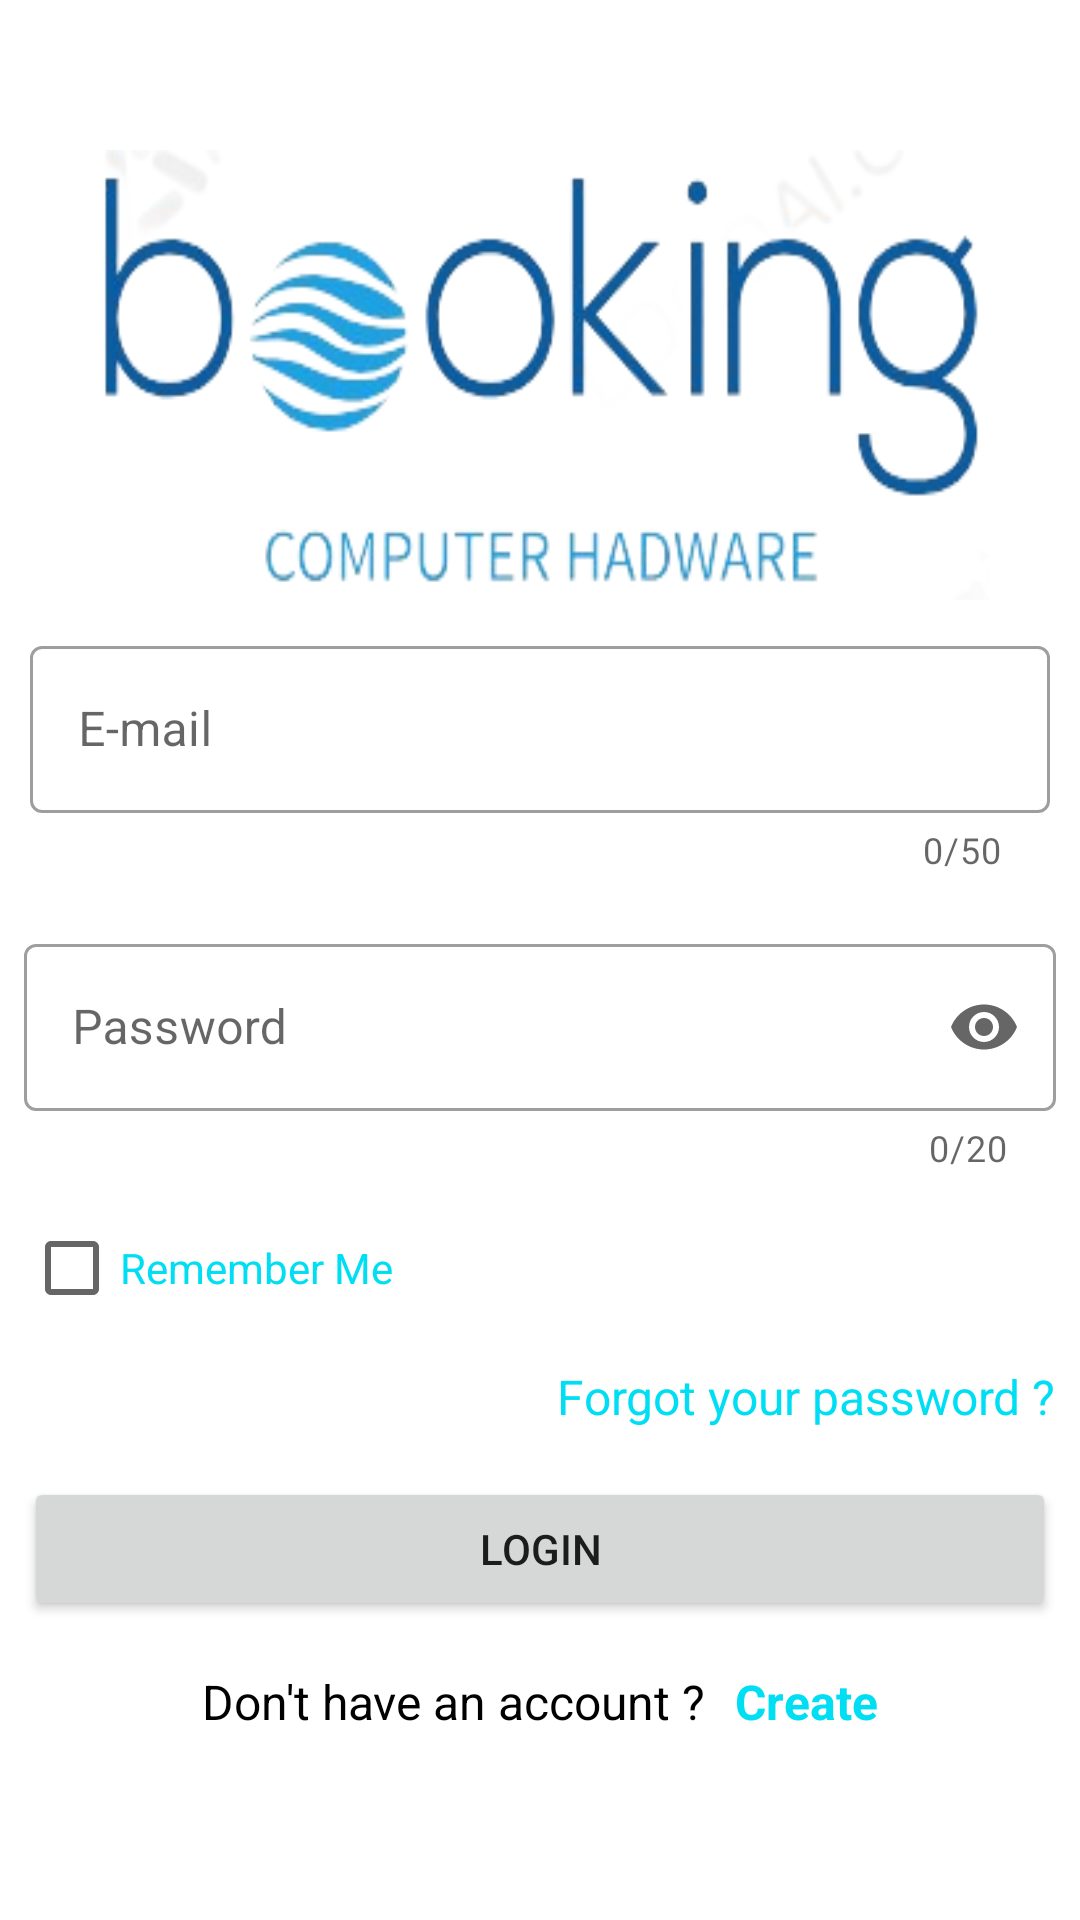

Produce the Android XML layout that renders to this screen, including the resource entries it uses.
<!-- AndroidManifest.xml: application theme Theme.PIMProject -->
<!-- res/layout/activity_login.xml -->
<?xml version="1.0" encoding="utf-8"?>
<ScrollView xmlns:android="http://schemas.android.com/apk/res/android"
    xmlns:app="http://schemas.android.com/apk/res-auto"
    xmlns:tools="http://schemas.android.com/tools"
    android:layout_width="match_parent"
    android:layout_height="match_parent"
    tools:context=".activities.LoginActivity">

    <LinearLayout
        android:layout_width="match_parent"
        android:layout_height="wrap_content"
        android:orientation="vertical" >

        <ImageView
            android:id="@+id/main_profileImage"
            android:layout_width="300dp"
            android:layout_height="150dp"
            android:layout_marginTop="50dp"
            android:layout_gravity="center"
            android:background="@drawable/ic_logo"
            android:contentDescription="@string/image" />

        <com.google.android.material.textfield.TextInputLayout
            android:id="@+id/signIn_txtInput_email"
            style="@style/Widget.MaterialComponents.TextInputLayout.OutlinedBox"
            android:layout_width="match_parent"
            android:layout_height="wrap_content"
            android:layout_margin="10dp"
            app:errorEnabled="true"
            android:hint="@string/e_mail"
            app:endIconMode="clear_text"
            app:counterEnabled="true"
            app:counterMaxLength="50">

            <com.google.android.material.textfield.TextInputEditText
                android:id="@+id/signIn_email"
                android:layout_width="match_parent"
                android:layout_height="wrap_content"
                android:drawableStart="@drawable/ic_email"
                android:drawablePadding="10dp"
                android:inputType="textEmailAddress"
                android:maxLength="51"/>
        </com.google.android.material.textfield.TextInputLayout>


        <com.google.android.material.textfield.TextInputLayout
            android:id="@+id/signIn_txtInput_password"
            style="@style/Widget.MaterialComponents.TextInputLayout.OutlinedBox"
            android:layout_width="match_parent"
            android:layout_height="wrap_content"
            android:layout_margin="8dp"
            android:hint="@string/password"
            app:endIconMode="password_toggle"
            app:counterEnabled="true"
            app:counterMaxLength="20">

            <com.google.android.material.textfield.TextInputEditText
                android:id="@+id/signIn_password"
                android:layout_width="match_parent"
                android:layout_height="wrap_content"
                android:drawableStart="@drawable/ic_lock"
                android:inputType="textPassword"
                android:drawablePadding="10dp"
                android:maxLength="20" />

        </com.google.android.material.textfield.TextInputLayout>

        <CheckBox
            android:id="@+id/signIn_rememberMe"
            android:layout_width="wrap_content"
            android:layout_height="wrap_content"
            android:layout_marginStart="8dp"
            android:text="@string/remember_me"
            android:textColor="@color/colorPrimary"/>

        <TextView
            android:id="@+id/login_forgotPassword"
            android:layout_width="wrap_content"
            android:layout_height="wrap_content"
            android:layout_margin="8dp"
            android:text="@string/forgot_your_password"
            android:textSize="16sp"
            android:textColor="@color/colorPrimary"
            android:layout_gravity="end"/>

        <Button
            android:id="@+id/btn_signIn_login"
            android:layout_width="match_parent"
            android:layout_height="wrap_content"
            android:layout_margin="8dp"
            android:text="@string/login" />

        <LinearLayout
            android:layout_width="match_parent"
            android:layout_height="wrap_content"
            android:layout_margin="8dp"
            android:orientation="horizontal"
            android:gravity="center">
            <TextView
                android:layout_width="wrap_content"
                android:layout_height="wrap_content"
                android:text="@string/don_t_have_an_account"
                android:textColor="@color/black"
                android:textSize="16sp"/>
            <TextView
                android:id="@+id/login_createAccount"
                android:layout_width="wrap_content"
                android:layout_height="wrap_content"
                android:layout_marginStart="10dp"
                android:text="@string/create"
                android:textSize="16sp"
                android:textStyle="bold"
                android:textColor="@color/colorPrimary"/>
        </LinearLayout>
    </LinearLayout>
</ScrollView>
<!-- resources referenced by this layout -->
<resources>
  <color name="black">#FF000000</color>
  <color name="colorPrimary">#00DEF4</color>
  <!-- drawable ic_logo: png bitmap (drawable, 43650 bytes) -->
  <string name="create">Create</string>
  <string name="don_t_have_an_account">Don\'t have an account ?</string>
  <string name="e_mail">E-mail</string>
  <string name="forgot_your_password">Forgot your password ?</string>
  <string name="image">image</string>
  <string name="login">Login</string>
  <string name="password">Password</string>
  <string name="remember_me">Remember Me</string>
  <style name="Theme.PIMProject" parent="Base.Theme.PIMProject" />
  <style name="Base.Theme.PIMProject" parent="Theme.MaterialComponents.DayNight.NoActionBar">
          
          <item name="colorPrimary">@color/colorPrimary</item>
          <item name="colorPrimaryVariant">@color/colorPrimaryDark</item>
          <item name="colorOnPrimary">@color/white</item>
          
          <item name="colorSecondary">@color/colorPrimary</item>
          <item name="colorSecondaryVariant">@color/colorPrimaryDark</item>
          <item name="colorOnSecondary">@color/black</item>
  
          <item name="android:statusBarColor">?attr/colorPrimary</item>
          <item name="android:windowLightStatusBar">true</item>
      </style>
  <color name="colorPrimaryDark">#1C00A1</color>
  <color name="white">#FFFFFFFF</color>
</resources>
